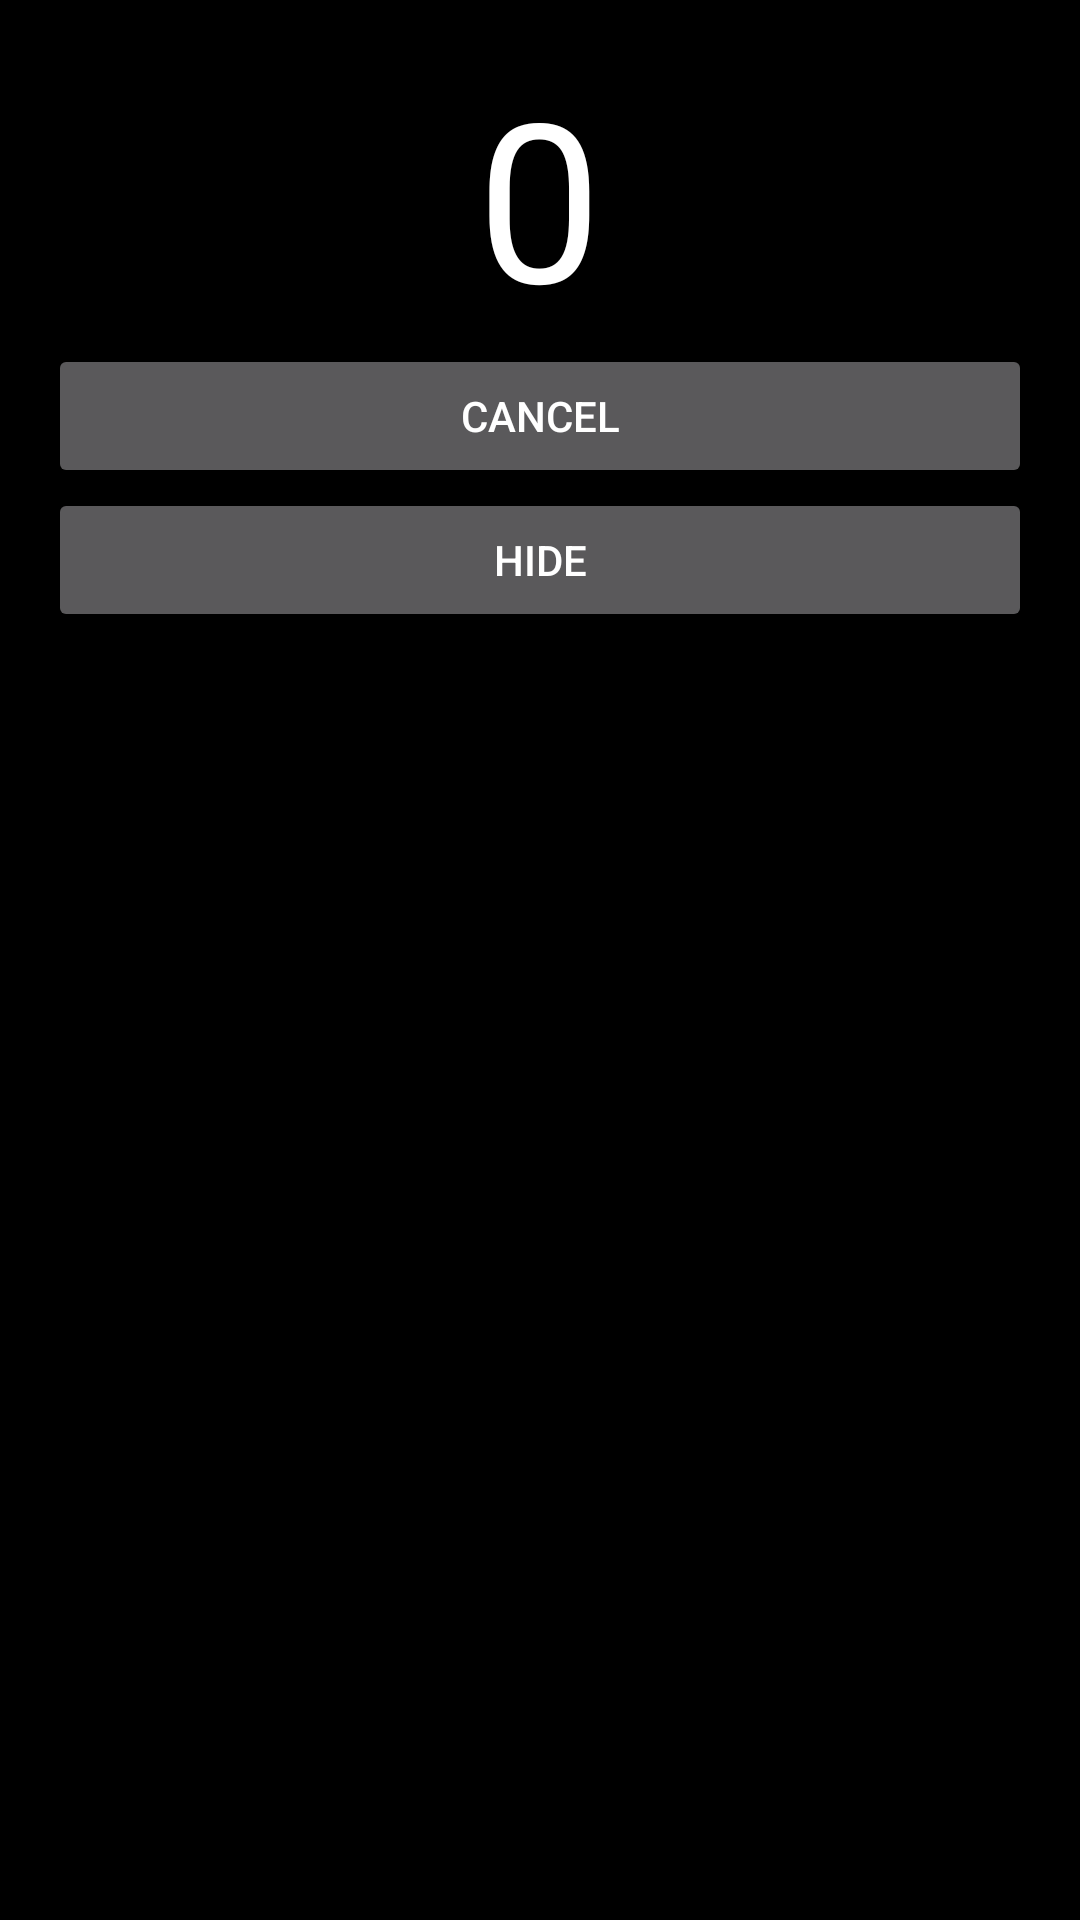

Android layout source for this screen:
<!-- AndroidManifest.xml: application theme AppThemeBlack -->
<!-- res/layout/activity_countdown.xml -->
<LinearLayout xmlns:android="http://schemas.android.com/apk/res/android"
    xmlns:tools="http://schemas.android.com/tools"
    android:orientation="vertical"
    android:padding="16dp"
    android:layout_width="match_parent"
    android:layout_height="wrap_content"
    android:layout_gravity="center_vertical|center_horizontal"
    tools:context=".sleeptimer.CountdownActivity">

        <TextView
            android:textColor="#fff"
            android:layout_gravity="center"
            android:text="0"
            android:id="@+id/time_remaining_view"
            android:layout_width="wrap_content"
            android:layout_height="wrap_content"
            android:textSize="74dp" />

        <Button
            android:id="@+id/cancel_timer_button"
            android:layout_width="match_parent"
            android:layout_height="wrap_content"
            android:onClick="stopCountdown"
            android:text="@string/cancel_timer_button_label" />

        <Button
            android:id="@+id/hide"
            android:layout_width="match_parent"
            android:layout_height="wrap_content"
            android:onClick="hide"
            android:text="@string/hide" />

</LinearLayout>
<!-- resources referenced by this layout -->
<resources>
  <string name="cancel_timer_button_label">Cancel</string>
  <string name="hide">HIDE</string>
  <style name="AppThemeBlack" parent="ThemeBaseBlack">
  
  
      </style>
  <style name="ThemeBaseBlack" parent="Theme.AppCompat.NoActionBar">
          <item name="colorPrimary">@color/colorPrimaryBlack</item>
          <item name="colorPrimaryDark">@color/colorPrimaryDarkBlack</item>
          <item name="colorAccent">@color/colorAccentBlack</item>
          <item name="android:windowBackground">@color/window_background_black</item>
          <item name="cardStyle">@style/CardViewStyle.Black</item>
          <item name="accentColor">@color/colorAccentBlack</item>
          <item name="iconColor">@android:color/white</item>
          <item name="windowBackground">@color/window_background_black</item>
          <item name="stateSelector">@color/state_selector_black</item>
          <item name="progressBackgroundColor">@color/progressBackgroundColorDark</item>
          <item name="progressDrawable">@drawable/progress_drawable_black</item>
          <item name="progressDrawableWithBackground">@drawable/progress_drawable_withbackground_black</item>
  
      </style>
  <color name="colorPrimaryBlack">#000000</color>
  <color name="colorPrimaryDarkBlack">#000000</color>
  <color name="colorAccentBlack">#ffffff</color>
  <color name="window_background_black">#000000</color>
  <style name="CardViewStyle.Black" parent="CardView">
          <item name="cardBackgroundColor">@color/window_background_black</item>
      </style>
  <color name="progressBackgroundColorDark">#33ffffff</color>
</resources>
